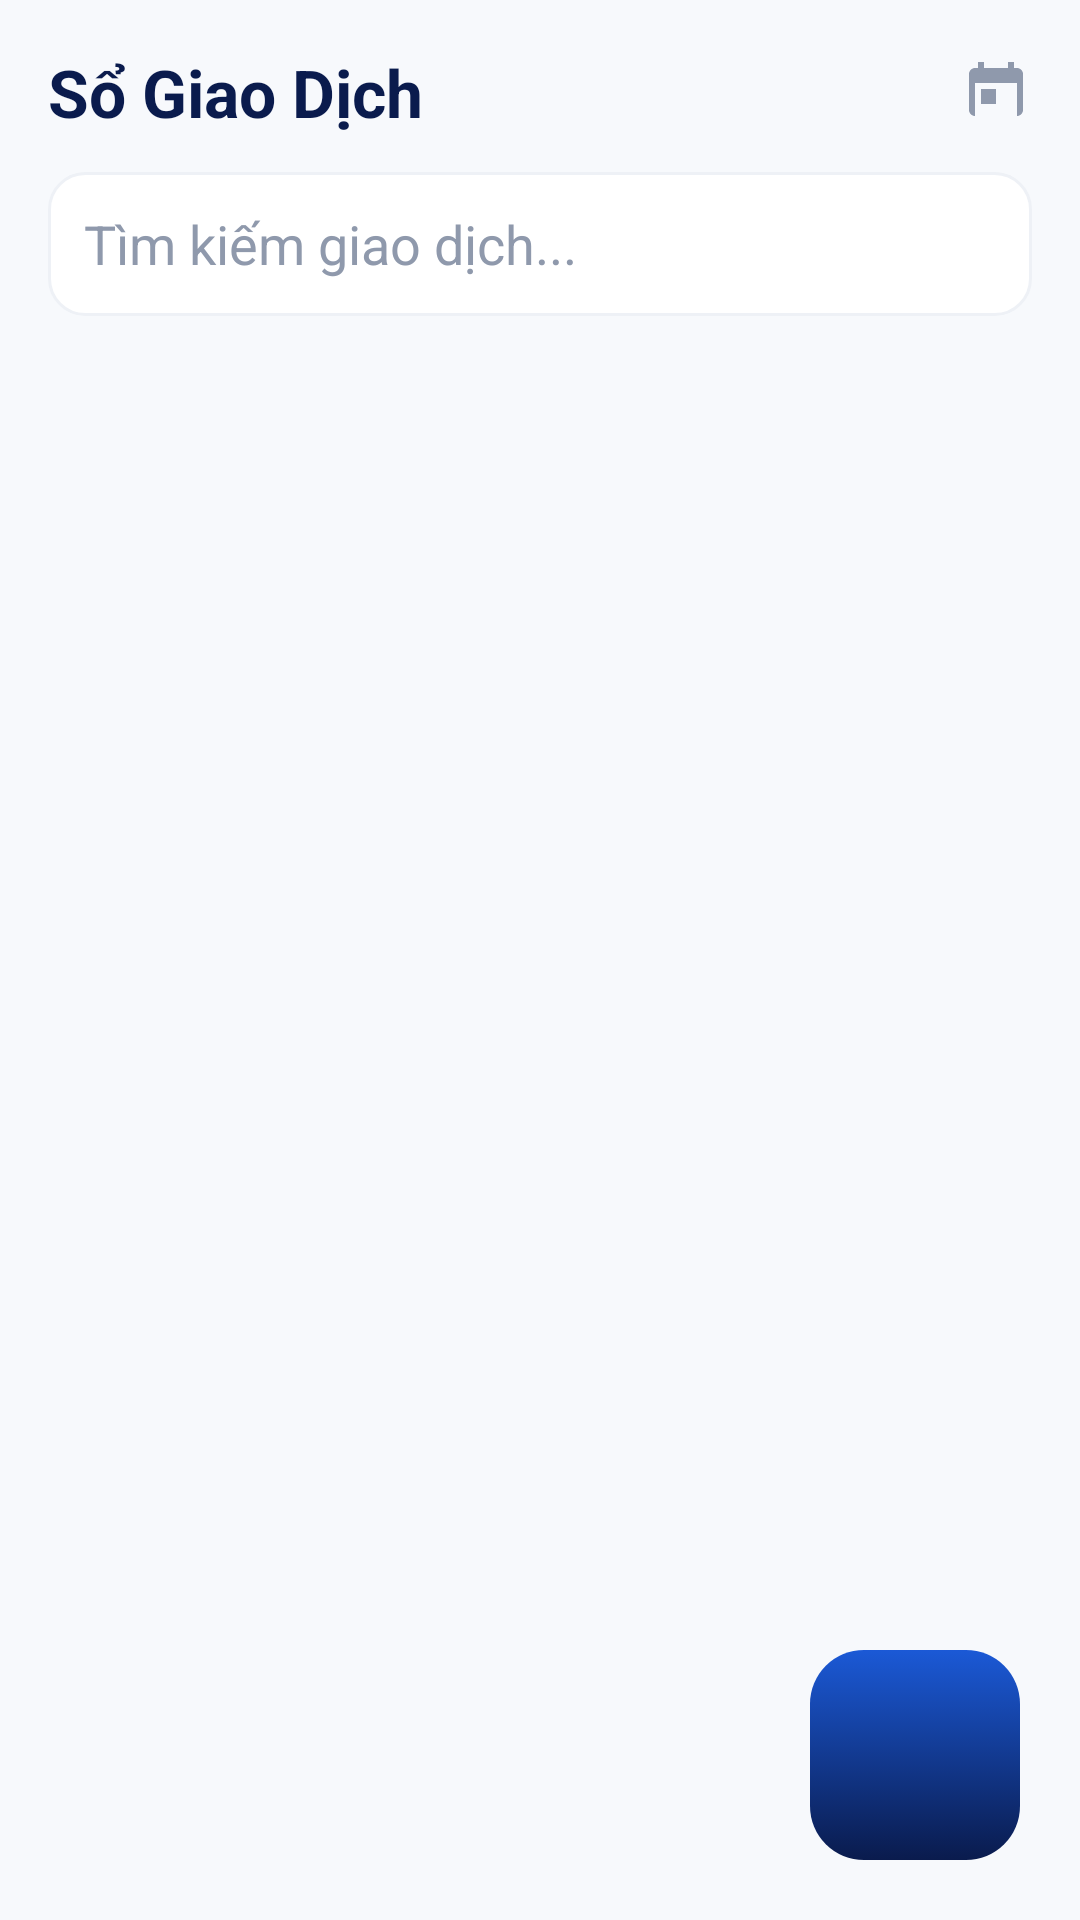

The Android layout XML behind this screen, and the referenced resources:
<!-- AndroidManifest.xml: application theme Theme.ASM_APP -->
<!-- res/layout/fragment_transactions.xml -->
<?xml version="1.0" encoding="utf-8"?>
<RelativeLayout xmlns:android="http://schemas.android.com/apk/res/android"
    xmlns:app="http://schemas.android.com/apk/res-auto"
    android:layout_width="match_parent"
    android:layout_height="match_parent"
    android:background="@color/gray_50">

    <ScrollView
        android:layout_width="match_parent"
        android:layout_height="match_parent"
        android:padding="16dp">

        <LinearLayout
            android:layout_width="match_parent"
            android:layout_height="wrap_content"
            android:orientation="vertical">

            <LinearLayout
                android:layout_width="match_parent"
                android:layout_height="wrap_content"
                android:gravity="center_vertical"
                android:orientation="horizontal"
                android:paddingBottom="12dp">

                <TextView
                    android:layout_width="0dp"
                    android:layout_height="wrap_content"
                    android:layout_weight="1"
                    android:text="Sổ Giao Dịch"
                    android:textColor="@color/navy_900"
                    android:textSize="22sp"
                    android:textStyle="bold" />

                <ImageView
                    android:layout_width="24dp"
                    android:layout_height="24dp"
                    android:src="@drawable/ic_recurring"
                    app:tint="@color/gray_500" />
            </LinearLayout>

            <EditText
                android:id="@+id/searchInput"
                android:layout_width="match_parent"
                android:layout_height="48dp"
                android:background="@drawable/bg_input"
                android:drawablePadding="10dp"
                android:hint="Tìm kiếm giao dịch..."
                android:paddingLeft="12dp"
                android:paddingRight="12dp"
                android:textColor="@color/navy_900"
                android:textColorHint="@color/gray_500" />

            <HorizontalScrollView
                android:layout_width="match_parent"
                android:layout_height="wrap_content"
                android:layout_marginTop="12dp"
                android:overScrollMode="never"
                android:scrollbars="none">

                <LinearLayout
                    android:id="@+id/categoryChips"
                    android:layout_width="wrap_content"
                    android:layout_height="wrap_content"
                    android:orientation="horizontal"
                    android:paddingRight="12dp" />
            </HorizontalScrollView>

            <LinearLayout
                android:id="@+id/transactionList"
                android:layout_width="match_parent"
                android:layout_height="wrap_content"
                android:layout_marginTop="12dp"
                android:orientation="vertical" />
        </LinearLayout>
    </ScrollView>

    <FrameLayout
        android:id="@+id/addTransactionBtn"
        android:layout_width="70dp"
        android:layout_height="70dp"
        android:layout_alignParentEnd="true"
        android:layout_alignParentBottom="true"
        android:layout_margin="20dp"
        android:background="@drawable/bg_fab"
        android:clickable="true"
        android:focusable="true"
        android:foreground="?android:attr/selectableItemBackgroundBorderless"
        android:padding="18dp">

        <ImageView
            android:layout_width="match_parent"
            android:layout_height="match_parent"
            android:padding="12dp"
            android:src="@drawable/ic_add" />
    </FrameLayout>
</RelativeLayout>
<!-- resources referenced by this layout -->
<resources>
  <color name="gray_50">#F7F9FC</color>
  <color name="gray_500">#8F99AC</color>
  <color name="navy_900">#0A1B4D</color>
  <!-- drawable bg_fab (drawable) -->
  <?xml version="1.0" encoding="utf-8"?>
  <selector xmlns:android="http://schemas.android.com/apk/res/android">
      <item>
          <shape android:shape="rectangle">
              <corners android:radius="18dp" />
              <gradient
                  android:angle="270"
                  android:startColor="@color/blue_600"
                  android:endColor="@color/navy_900" />
              <padding
                  android:left="16dp"
                  android:top="16dp"
                  android:right="16dp"
                  android:bottom="16dp" />
              <size android:width="64dp" android:height="64dp" />
          </shape>
      </item>
  </selector>
  <!-- drawable bg_input (drawable) -->
  <?xml version="1.0" encoding="utf-8"?>
  <shape xmlns:android="http://schemas.android.com/apk/res/android" android:shape="rectangle">
      <corners android:radius="12dp" />
      <solid android:color="@color/white" />
      <stroke
          android:width="1dp"
          android:color="@color/gray_100" />
      <padding
          android:left="12dp"
          android:top="12dp"
          android:right="12dp"
          android:bottom="12dp" />
  </shape>
  <!-- drawable ic_recurring (drawable) -->
  <?xml version="1.0" encoding="utf-8"?>
  <vector xmlns:android="http://schemas.android.com/apk/res/android"
      android:width="24dp"
      android:height="24dp"
      android:viewportWidth="24"
      android:viewportHeight="24">
      <path
          android:fillColor="@color/navy_900"
          android:pathData="M19,4h-1V2h-2v2H8V2H6v2H5c-1.1,0 -2,0.9 -2,2v12c0,1.1 0.9,2 2,2h14c1.1,0 2,-0.9 2,-2V6c0,-1.1 -0.9,-2 -2,-2zM19,20H5V9h14v11z" />
      <path
          android:fillColor="@color/navy_900"
          android:pathData="M7,11h5v5H7z" />
  </vector>
  <style name="Theme.ASM_APP" parent="Base.Theme.ASM_APP" />
  <color name="blue_600">#1B59D6</color>
  <color name="white">#FFFFFFFF</color>
  <color name="gray_100">#EEF1F6</color>
  <style name="Base.Theme.ASM_APP" parent="Theme.Material3.DayNight.NoActionBar">
          <item name="colorPrimary">@color/navy_900</item>
          <item name="colorOnPrimary">@color/white</item>
          <item name="colorSecondary">@color/blue_600</item>
          <item name="colorOnSecondary">@color/white</item>
          <item name="android:windowBackground">@color/gray_50</item>
          <item name="android:statusBarColor">@color/navy_900</item>
          <item name="android:navigationBarColor">@color/white</item>
      </style>
</resources>
